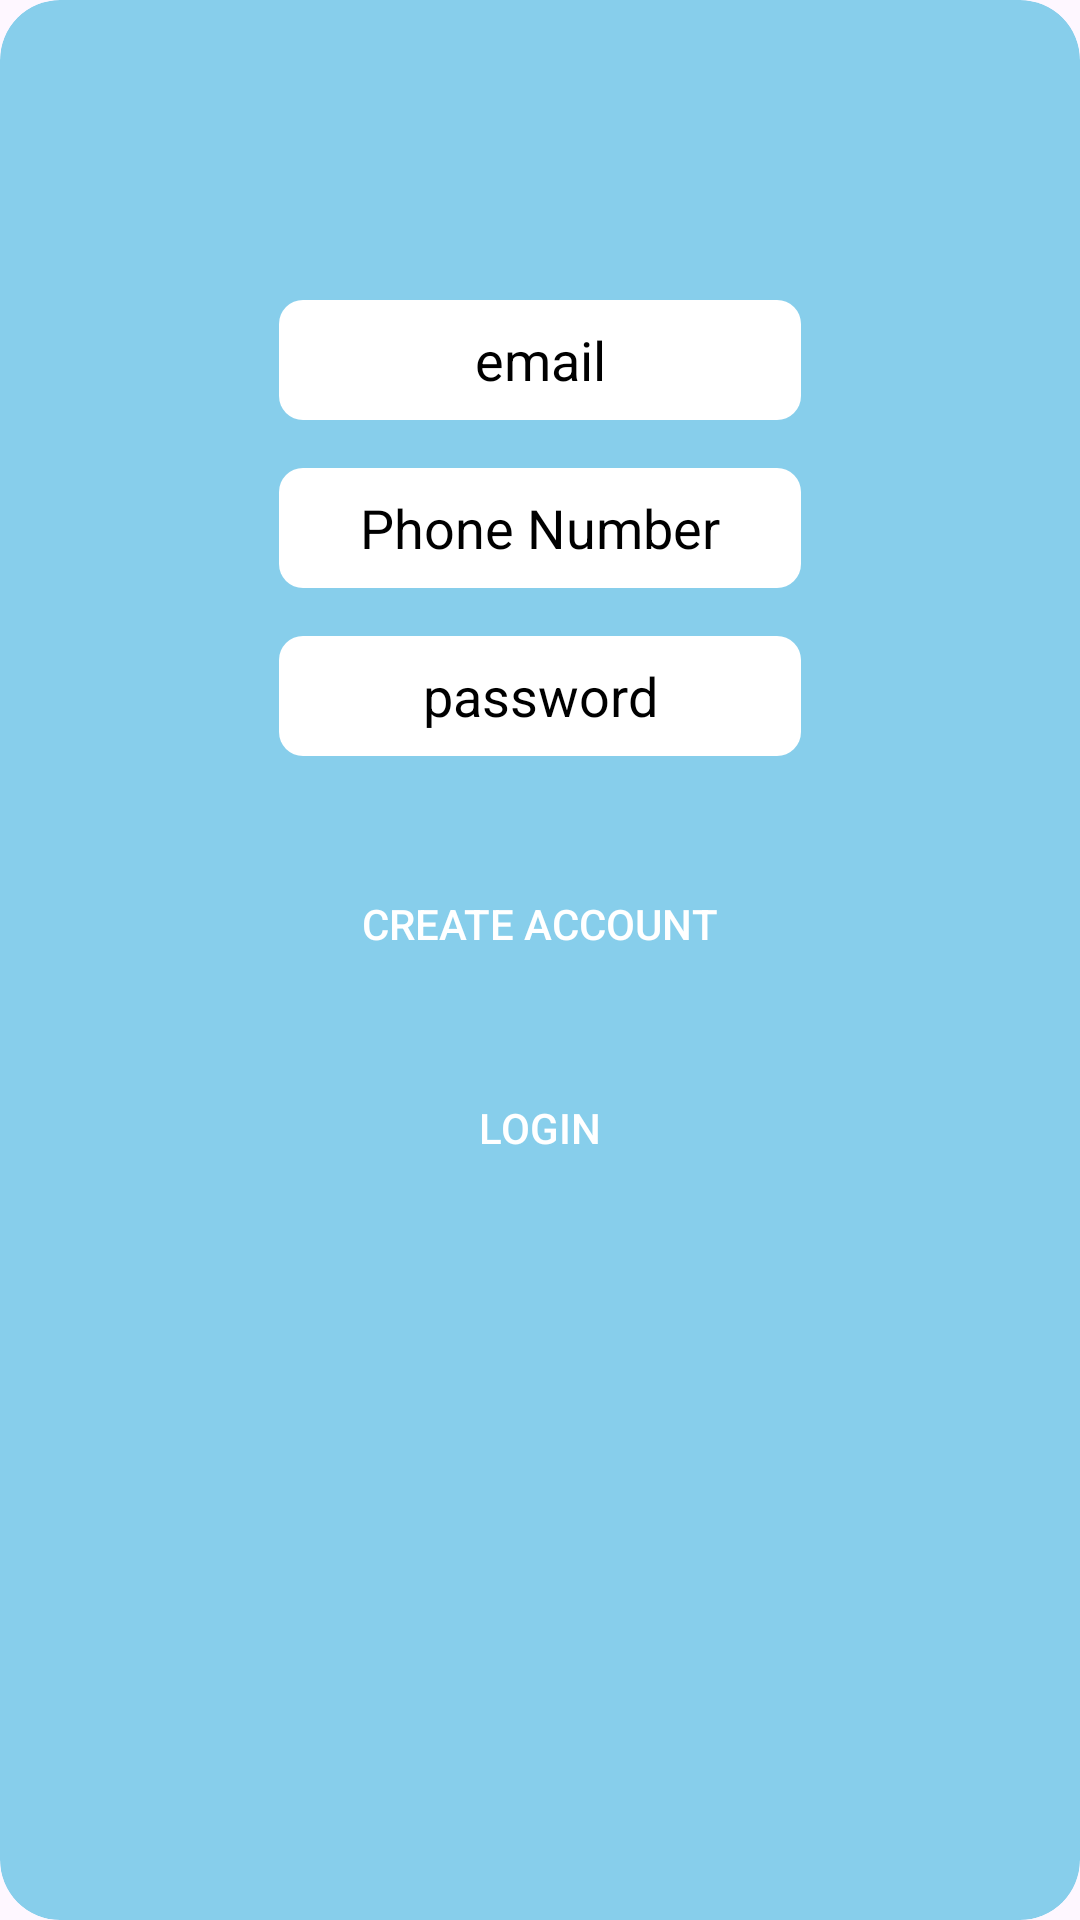

Android layout source for this screen:
<!-- AndroidManifest.xml: application theme Theme.Androidnodecli -->
<!-- res/layout/activity_login.xml -->
<?xml version="1.0" encoding="utf-8"?>
<FrameLayout xmlns:android="http://schemas.android.com/apk/res/android"
    xmlns:tools="http://schemas.android.com/tools"
    android:layout_width="match_parent"
    android:layout_height="match_parent"
    tools:context=".LoginActivity">
    <RelativeLayout
        android:id="@+id/fragmentlogin"
        android:layout_width="match_parent"
        android:layout_height="match_parent"
        android:background="@drawable/smooth_corners"
        android:clipToOutline="true">


        <com.google.android.material.textfield.TextInputEditText
            android:id="@+id/etEmaill"
            android:layout_width="174dp"
            android:layout_height="40dp"
            android:layout_centerHorizontal="true"
            android:layout_marginTop="100dp"
            android:background="@drawable/textview_background"
            android:hint="@string/email"
            android:inputType="textEmailAddress"
            android:textAlignment="center"
            android:textColor="@color/black"
            android:textColorHint="@color/black" />

        <com.google.android.material.textfield.TextInputEditText
            android:id="@+id/etPhoneNumberl"
            android:layout_width="174dp"
            android:layout_height="40dp"
            android:layout_below="@id/etEmaill"
            android:layout_centerHorizontal="true"
            android:layout_marginTop="16dp"
            android:background="@drawable/textview_background"
            android:hint="@string/phone_number"
            android:inputType="phone"
            android:textAlignment="center"
            android:textColor="@color/black"
            android:textColorHint="@color/black" />


        <com.google.android.material.textfield.TextInputEditText
            android:id="@+id/etPasswordl"
            android:layout_width="174dp"
            android:layout_height="40dp"
            android:layout_below="@id/etPhoneNumberl"
            android:layout_centerHorizontal="true"
            android:layout_marginTop="16dp"
            android:background="@drawable/textview_background"
            android:hint="@string/password"
            android:inputType="textVisiblePassword"
            android:textAlignment="center"
            android:textColor="@color/black"
            android:textColorHint="@color/black" />


        <Button
            android:id="@+id/btnRegister"
            android:layout_width="161dp"
            android:layout_height="wrap_content"
            android:layout_below="@id/etPasswordl"
            android:layout_centerHorizontal="true"
            android:layout_marginTop="32dp"
            android:background="@drawable/button_background"
            android:gravity="center"
            android:text="Create Account"
            android:textAlignment="center"
            android:textColor="@color/white" />

        <Button
            android:id="@+id/btnLogin"
            android:layout_width="161dp"
            android:layout_height="wrap_content"
            android:layout_below="@id/btnRegister"
            android:layout_centerHorizontal="true"
            android:layout_marginTop="20dp"
            android:background="@drawable/button_background"
            android:gravity="center"
            android:text="Login"
            android:textAlignment="center"
            android:textColor="@color/white" />

    </RelativeLayout>
</FrameLayout>
<!-- resources referenced by this layout -->
<resources>
  <color name="black">#FF000000</color>
  <color name="white">#FFFFFFFF</color>
  <!-- drawable button_background (drawable) -->
  <?xml version="1.0" encoding="utf-8"?>
  <selector xmlns:android="http://schemas.android.com/apk/res/android">
      <item android:state_pressed="true">
          <shape android:shape="rectangle">
              <solid android:color="@color/navy_blue"/>
              <corners android:radius="8dp"/>
          </shape>
      </item>
      <item>
          <shape android:shape="rectangle">
              <solid android:color="@color/navy_blue"/>
              <corners android:radius="8dp"/>
          </shape>
      </item>
  </selector>
  <!-- drawable smooth_corners (drawable) -->
  <shape xmlns:android="http://schemas.android.com/apk/res/android"
      android:shape="rectangle">
      <solid android:color="#87CEEB" />
      <corners android:radius="20dp" /> 
  </shape>
  <!-- drawable textview_background (drawable) -->
  <?xml version="1.0" encoding="utf-8"?>
  <shape xmlns:android="http://schemas.android.com/apk/res/android"
      android:shape="rectangle">
      <solid android:color="@color/white"/>
  
      <corners android:radius="8dp"/>
  </shape>
  <string name="email">email</string>
  <string name="password">password</string>
  <string name="phone_number">Phone Number</string>
  <style name="Theme.Androidnodecli" parent="Base.Theme.Androidnodecli" />
  <style name="Base.Theme.Androidnodecli" parent="Theme.Material3.DayNight.NoActionBar">
          
          
      </style>
</resources>
